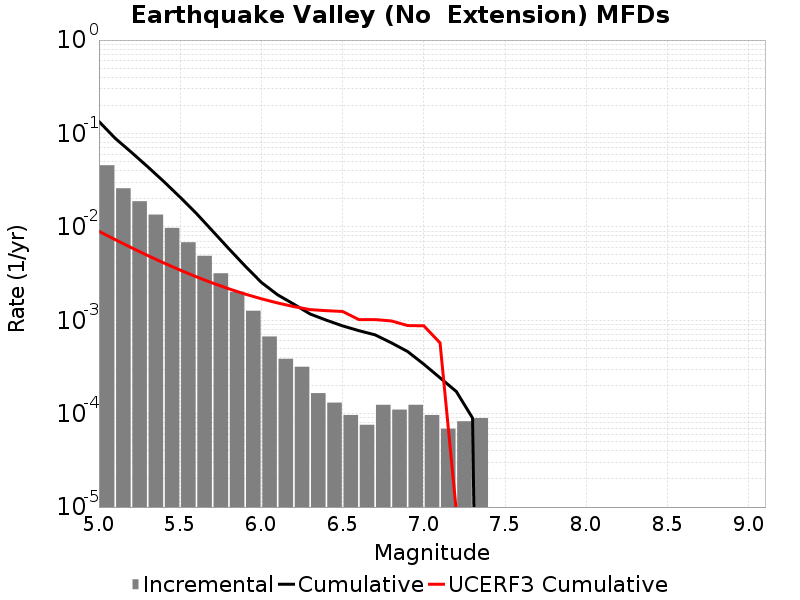

Data behind this chart, as committed beside it:
Magnitude, Incremental Rate, Cumulative Rate, UCERF3 Cumulative Rate
5.05, 0.04567, 0.1344, 0.00896
5.15, 0.02589, 0.08873, 0.007301
5.25, 0.01881, 0.06284, 0.005982
5.35, 0.01354, 0.04403, 0.004935
5.45, 0.009749, 0.0305, 0.004103
5.55, 0.00684, 0.02075, 0.003443
5.65, 0.004899, 0.01391, 0.002918
5.75, 0.003185, 0.00901, 0.002501
5.85, 0.002018, 0.005825, 0.00217
5.95, 0.001264, 0.003807, 0.001907
6.05, 6.702021E-4, 0.002543, 0.001698
6.15, 3.869208E-4, 0.001872, 0.001532
6.25, 3.178278E-4, 0.001485, 0.0014
6.35, 1.6582319E-4, 0.001168, 0.0013
6.45, 1.312767E-4, 0.001002, 0.001267
6.55, 9.67302E-5, 8.7057176E-4, 0.001242
6.65, 7.6002296E-5, 7.738416E-4, 0.001017
6.75, 1.243674E-4, 6.978393E-4, 0.001017
6.85, 1.105488E-4, 5.734719E-4, 9.83276E-4
6.95, 1.243674E-4, 4.6292308E-4, 8.780534E-4
7.05, 9.67302E-5, 3.385557E-4, 8.721006E-4
7.15, 6.9092996E-5, 2.418255E-4, 5.721998E-4
7.25, 8.2911596E-5, 1.727325E-4, 9.101821E-6
7.35, 8.98209E-5, 8.98209E-5, 8.877411E-6
7.45, 0.0, 0.0, 8.426838E-6
7.55, 0.0, 0.0, 7.8980265E-6
7.65, 0.0, 0.0, 7.1744435E-6
7.75, 0.0, 0.0, 6.0208504E-7
7.85, 0.0, 0.0, 8.606637E-8
7.95, 0.0, 0.0, 7.006633E-9
8.05, 0.0, 0.0, 0.0
8.15, 0.0, 0.0, 0.0
8.25, 0.0, 0.0, 0.0
8.35, 0.0, 0.0, 0.0
8.45, 0.0, 0.0, 0.0
8.55, 0.0, 0.0, 0.0
8.65, 0.0, 0.0, 0.0
8.75, 0.0, 0.0, 0.0
8.85, 0.0, 0.0, 0.0
8.95, 0.0, 0.0, 0.0
9.05, 0.0, 0.0, 0.0
